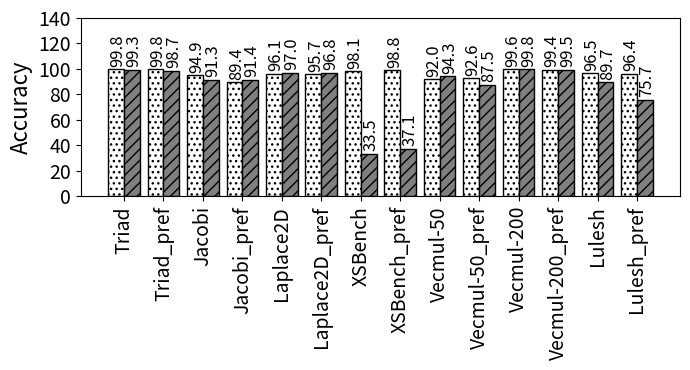

Generate this figure with matplotlib:
import random
import matplotlib
import matplotlib.pyplot as plt
from matplotlib import style

import numpy as np
import matplotlib.patches as mpatches



def autolabel(rects, xpos='center'):
    """
    Attach a text label above each bar in *rects*, displaying its height.

    *xpos* indicates which side to place the text w.r.t. the center of
    the bar. It can be one of the following {'center', 'right', 'left'}.
    """

    xpos = xpos.lower()  # normalize the case of the parameter
    ha = {'center': 'center', 'right': 'left', 'left': 'right'}
    offset = {'center': 0.5, 'right': 0.57, 'left': 0.43}  # x_txt = x + w*off

    for rect in rects:
        height = rect.get_height()
        ax.text(rect.get_x() + rect.get_width()*offset[xpos] + 0.05, height + 2,
                '{}'.format(height), ha=ha[xpos], va='bottom', fontsize=12, rotation=90)



def average(lst):
    return sum(lst) / len(lst)



#plt.rcdefaults()
fig, ax = plt.subplots()

fig.set_size_inches(7, 3.8)




#stride = ['stride-1', 'stride-2', 'stride-4', 'stride-8', 'stride-16', 'stride-32', 'stride-64', 'stride-128', 'stride-256', 'stride-512', 'stride-1024', 'stride-2048', 'stride-4096', 'stride-8192']
#stride = ['MAPInt', 'literature', 'BW_no_pref', 'BW_pref', 'SL_no_pref', 'SL_pref', 'CL_no_pref', 'CL_pref']
#stride = ['BW', 'BW_Pref', 'SK', 'SK_pref', 'CS', 'CS_pref', 'CP', 'CP_pref']
#stride = ['BW_no_pref', 'BW_Pref', 'SK_no_pref', 'SK_pref', 'CS_no_pref', 'CS_pref', 'CP_no_pref', 'CP_pref']
#mapr=[61.8882181293871, 75.5241712230356, 89.8250019597557, 51.0717951637018, 68.2220805147098, 53.8617689849731, 62.8099049619462, 46.1993693797708]

#Here lit means the corrected results
#
#

stride=['Triad','Triad_pref','Jacobi','Jacobi_pref','Laplace2D','Laplace2D_pref','XSBench','XSBench_pref','Vecmul-50','Vecmul-50_pref','Vecmul-200','Vecmul-200_pref','Lulesh','Lulesh_pref']

mapr=[99.75587347,99.80256259,94.91551966,89.40582581,96.11138664,95.71149671,98.08973081,98.76150426,92.04832276,92.56312403,99.63389525,99.43856983,96.52193022,96.40175333]
lit=[99.33352755,98.71603944,91.33200381,91.43149124,96.95416312,96.77261195,33.48906819,37.05082501,94.26600122,87.48017329,99.78909575,99.48867794,89.68070586,75.69545779]


#lit=[73.9970265429505, 74.7593436919083, 75.1830948946589, 74.8519219398648, 75.8097941563951, 76.5623778192054, 75.8026714559401, 75.2564136525971]

mapr=np.round(mapr, 1)
lit=np.round(lit, 1)

#total=[8388608, 8388608, 9441832, 9310190, 8837973, 9382619, 9266269, 9326488]
#total = np.array(total) / 1000000

map_no_pref = np.array([mapr[0],mapr[2], mapr[4]])
map_pref = np.array([mapr[1],mapr[3], mapr[5]])

lit_no_pref = np.array([lit[0],lit[2], lit[4]])
lit_pref = np.array([lit[1],lit[3], lit[5]])


#mapint=total[0]
#literature=total[1]
#i=0
#mapint_accuracy=np.arange(6)
#literature_accuracy=np.arange(6)
#for x in total:
#    if i > 1: 
#    	mapint_accuracy[i-2]=100-abs((x-mapint)/x*100)
#    	literature_accuracy[i-2]=100-abs((x-literature)/x*100)
#    i=i+1

#def average(lst):
#    return sum(lst) / len(lst)


print("MAPredict provided {:.1f}".format(average(map_no_pref))+"\% and {:.1f}".format(average(map_pref))+"\% average accuracy in all processors when prefetching is disabled and enabled, respectively.")


print("On the other hand, the model from literature provided {:.1f}".format(average(lit_no_pref))+"\% and {:.1f}".format(average(lit_pref))+"\% average accuracy in all processors when prefetching is disabled and enabled, respectively.")

# where the highest accuracy is {:.1f}".format(max(literature_accuracy))+"\%  and the lowest accuracy is {:.1f}".format(min(literature_accuracy))+"\%")
##the highest accuracy is {:.1f}".format(max(mapint_accuracy))+"\%  and the lowest accuracy is {:.1f}".format(min(mapint_accuracy))+"\%.")

#print("On the other hand, the model from literature provided {:.1f}".format(average(literature_accuracy))+"\% average accuracy in all processors where the highest accuracy is {:.1f}".format(max(literature_accuracy))+"\%  and the lowest accuracy is {:.1f}".format(min(literature_accuracy))+"\%")
#print("MAPInt provided {:.1f}".format(average(mapint_accuracy)))+"\% accuracy, Sky Lake showed {:.1f}".format((100-average(slake)))+"\% accuracy, and Cascade Lake showed {:.1f}".format((100-average(slake)))+"\% accuracy")


#print("accurcy")
#print("Broadwell showed {:.1f}".format((100-average(bwell)))+"\% accuracy, Sky Lake showed {:.1f}".format((100-average(slake)))+"\% accuracy, and Cascade Lake showed {:.1f}".format((100-average(slake)))+"\% accuracy")


barwidth=.4
# Set position of bar on X axis
#r1 = np.arange(len(bwell))
#r2 = [x + barwidth for x in r1]
#r3 = [x + barwidth for x in r2]


x_pos = np.arange(len(stride))  # the label locations
barwidth1=.25
#barwidth=.15
# Set position of bar on X axis
r1 = np.arange(len(stride))
r2 = [x + barwidth for x in r1]


#ax.barh(x_pos, read, hatch='....', color='white', edgecolor='black')
#rects1 = plt.bar(x, traffic, .8, hatch='....', color='white', edgecolor='black')
rects1=ax.bar(r1, mapr, width=barwidth, hatch='...', color='white', edgecolor='black', label="quad00")
rects2=ax.bar(r2, lit, width=barwidth, hatch='///', color='grey', edgecolor='black', label="pegasus")
#rects2=ax.bar(r2, lit, width=barwidth, hatch='///', color='cornflowerblue', edgecolor='black', label="MAPredict_Corrected")

#plt.legend(handlelength=3, fontsize=12)

#plt.legend(loc="upper right", fontsize=12)


ax.set_ylabel('Accuracy', fontsize=16)
#ax.set_xlabel('Stride', fontsize=16)

plt.yticks(np.arange(0, max(mapr)+50, 20))

#plt.title('', fontsize=18)
#ax.set_xticks(x_pos)

plt.yticks(fontsize=14)
#plt.yticks(np.arange(0, 100, 10), fontsize=14)
#ax.get_yaxis().get_major_formatter().set_scientific(False)

#plt.xticks([ + barwidth for r in range(len(stride))], stride, fontsize=12, rotation=90)
plt.xticks([r + barwidth/2 for r in range(len(mapr))], stride, fontsize=14, rotation=90)

#plt.xticks(rotation=45, fontsize=14)

#ax.set_xticklabels(stride, fontsize=12)

autolabel(rects1, "center")
autolabel(rects2, "center")



#ax.invert_yaxis()
plt.tight_layout()

plt.show()
fig.savefig('different_cache_sizes.png', dpi=100)

# Example data
